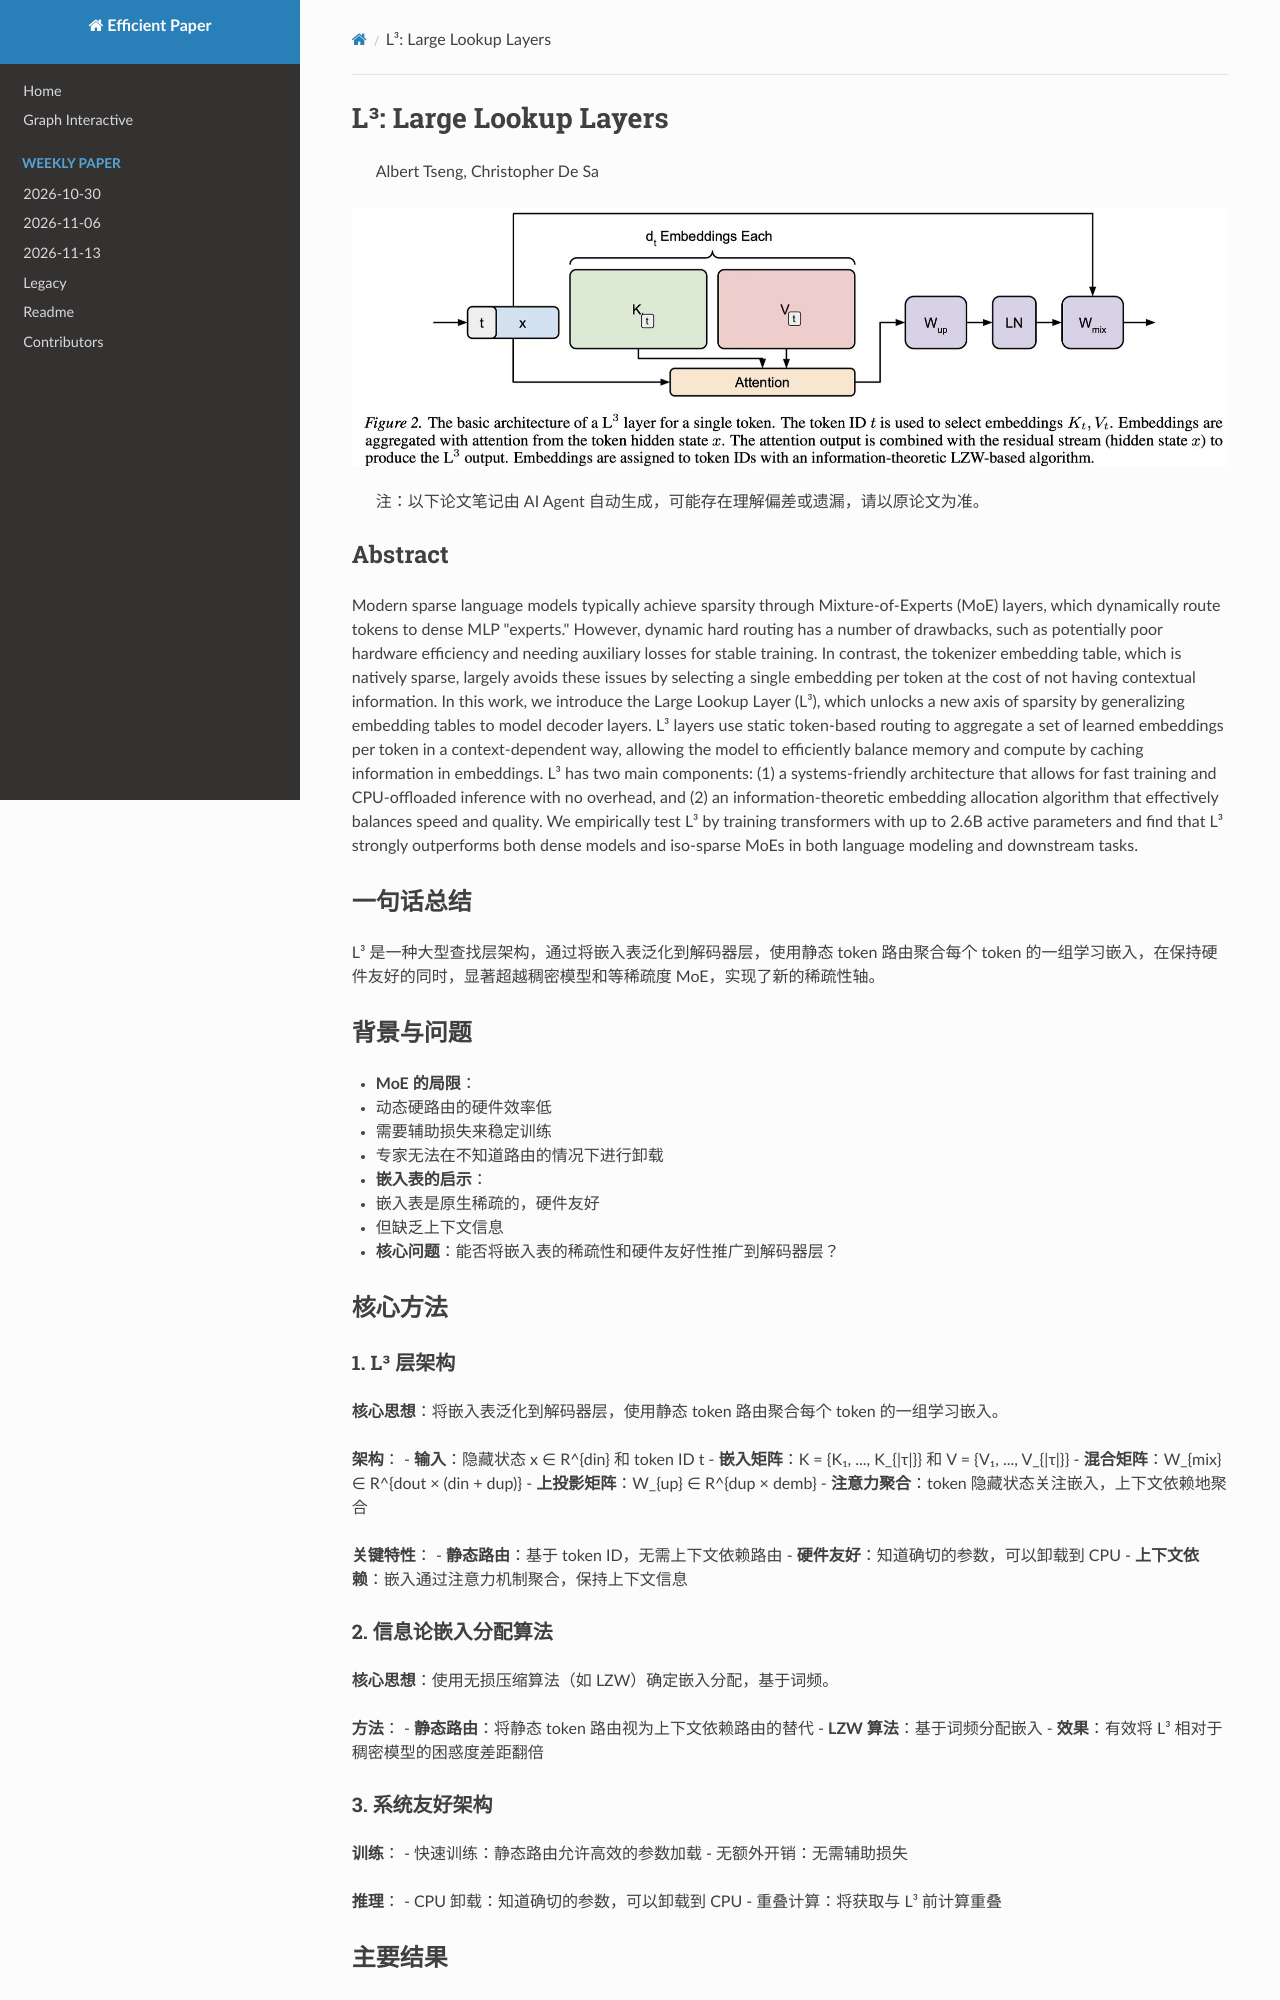

repository: hustzxd/EfficientPaper · page: notes/2026/L3/note/index.html · generator: mkdocs

# L³: Large Lookup Layers

> Albert Tseng, Christopher De Sa

![111](cover.jpg)

> 注：以下论文笔记由 AI Agent 自动生成，可能存在理解偏差或遗漏，请以原论文为准。

## Abstract

Modern sparse language models typically achieve sparsity through Mixture-of-Experts (MoE) layers, which dynamically route tokens to dense MLP "experts." However, dynamic hard routing has a number of drawbacks, such as potentially poor hardware efficiency and needing auxiliary losses for stable training. In contrast, the tokenizer embedding table, which is natively sparse, largely avoids these issues by selecting a single embedding per token at the cost of not having contextual information. In this work, we introduce the Large Lookup Layer (L³), which unlocks a new axis of sparsity by generalizing embedding tables to model decoder layers. L³ layers use static token-based routing to aggregate a set of learned embeddings per token in a context-dependent way, allowing the model to efficiently balance memory and compute by caching information in embeddings. L³ has two main components: (1) a systems-friendly architecture that allows for fast training and CPU-offloaded inference with no overhead, and (2) an information-theoretic embedding allocation algorithm that effectively balances speed and quality. We empirically test L³ by training transformers with up to 2.6B active parameters and find that L³ strongly outperforms both dense models and iso-sparse MoEs in both language modeling and downstream tasks.

## 一句话总结

L³ 是一种大型查找层架构，通过将嵌入表泛化到解码器层，使用静态 token 路由聚合每个 token 的一组学习嵌入，在保持硬件友好的同时，显著超越稠密模型和等稀疏度 MoE，实现了新的稀疏性轴。

## 背景与问题

- **MoE 的局限**：
  - 动态硬路由的硬件效率低
  - 需要辅助损失来稳定训练
  - 专家无法在不知道路由的情况下进行卸载
- **嵌入表的启示**：
  - 嵌入表是原生稀疏的，硬件友好
  - 但缺乏上下文信息
- **核心问题**：能否将嵌入表的稀疏性和硬件友好性推广到解码器层？

## 核心方法
